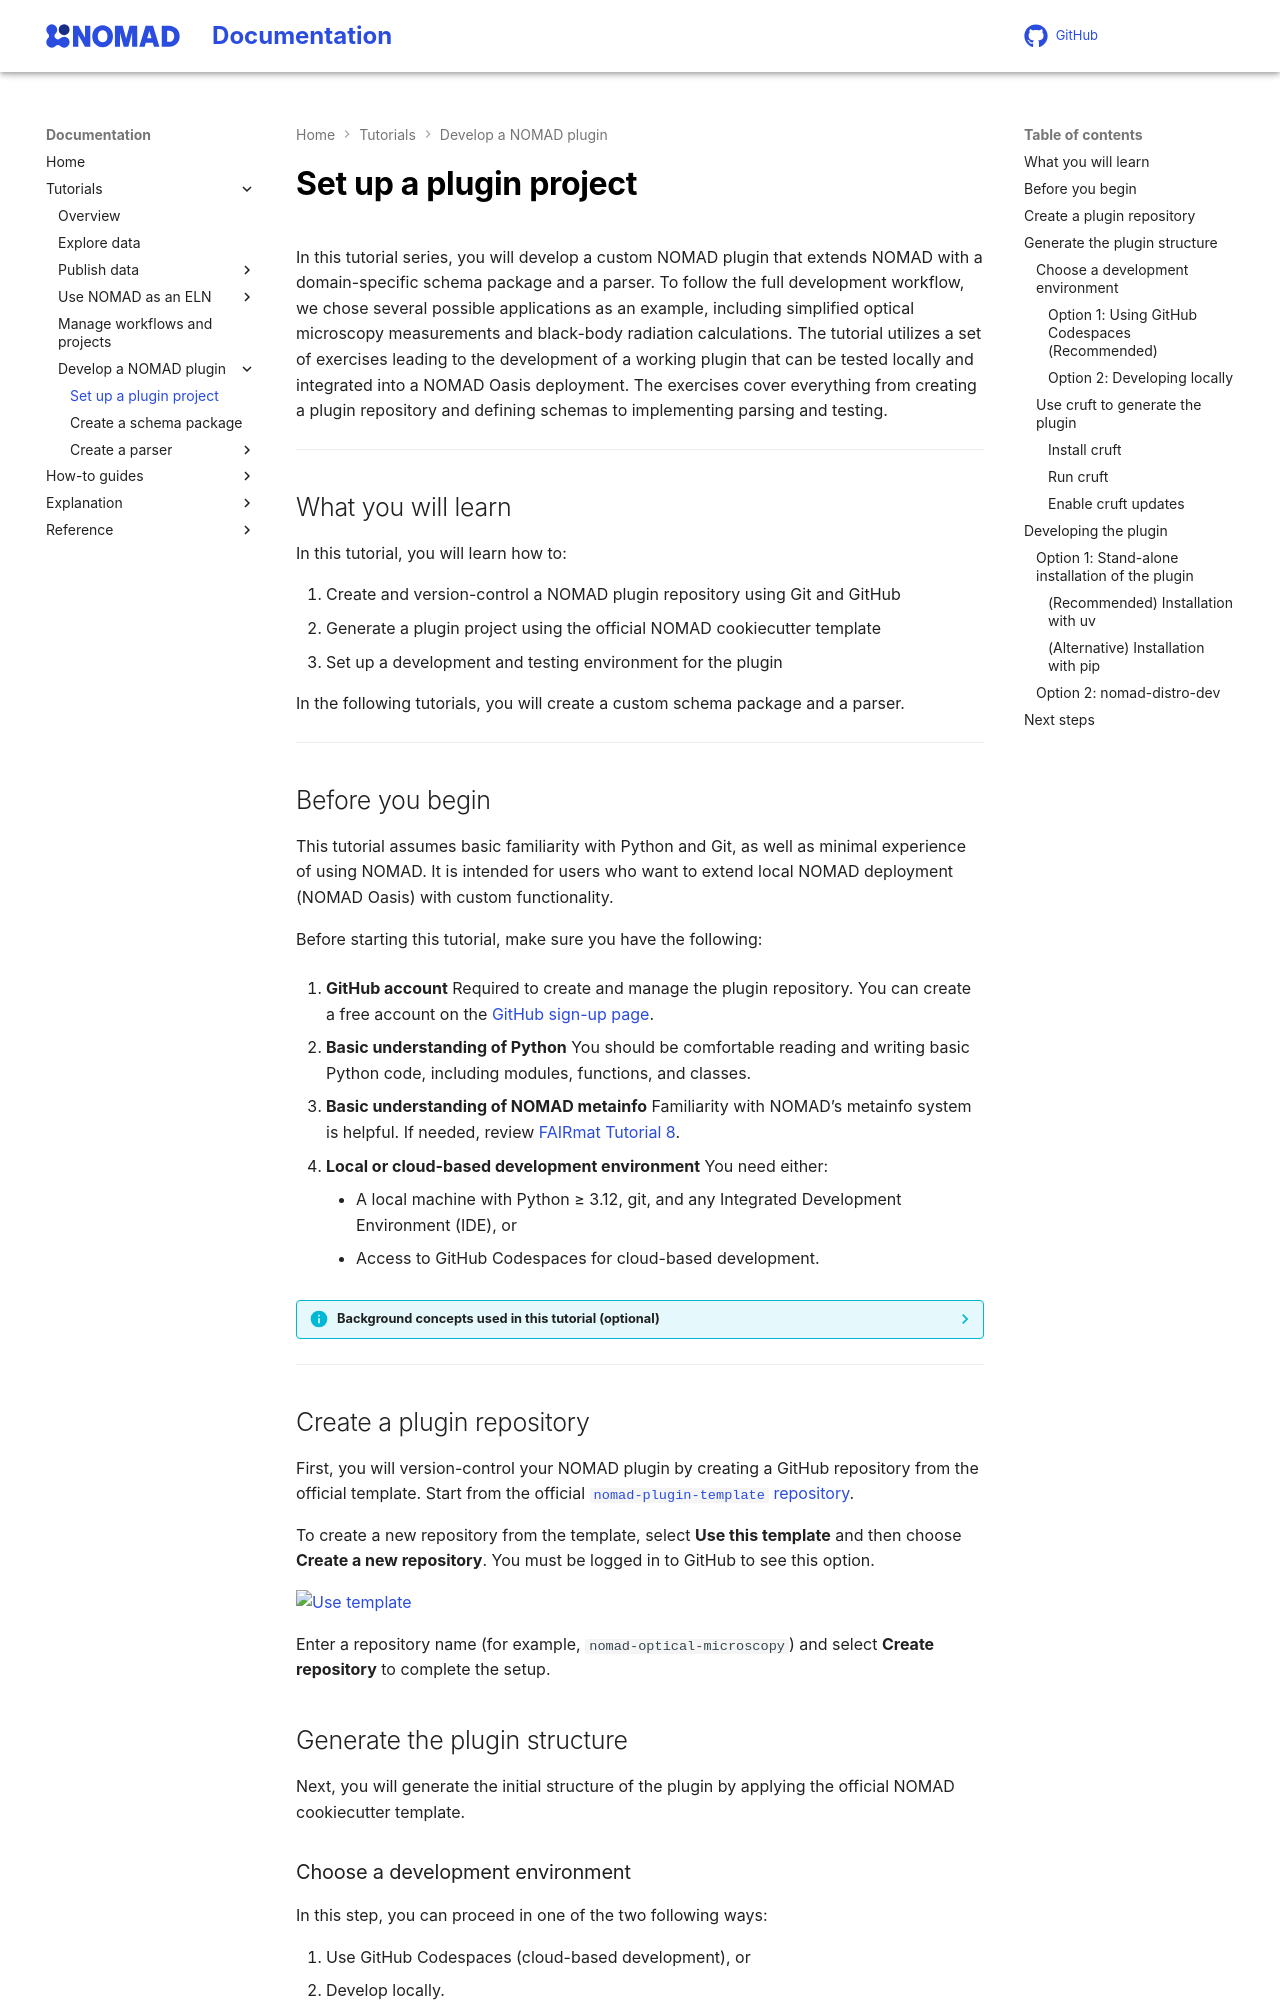

repository: FAIRmat-NFDI/nomad-docs · page: pr-preview/pr-461/tutorial/develop_plugin/plugin_structure.html · generator: mkdocs

# Set up a plugin project

In this tutorial series, you will develop a custom NOMAD plugin that extends NOMAD with a domain-specific schema package and a parser. To follow the full development workflow, we chose several possible applications as an example, including simplified optical microscopy measurements and black-body radiation calculations. The tutorial utilizes a set of exercises leading to the development of a working plugin that can be tested locally and integrated into a NOMAD Oasis deployment. The exercises cover everything from creating a plugin repository and defining schemas to implementing parsing and testing.

---

## What you will learn

In this tutorial, you will learn how to:

1. Create and version-control a NOMAD plugin repository using Git and GitHub
2. Generate a plugin project using the official NOMAD cookiecutter template
3. Set up a development and testing environment for the plugin

In the following tutorials, you will create a custom schema package and a parser.

---

## Before you begin

This tutorial assumes basic familiarity with Python and Git, as well as minimal experience of using NOMAD. It is intended for users who want to extend local NOMAD deployment (NOMAD Oasis) with custom functionality.

Before starting this tutorial, make sure you have the following:

1. **GitHub account**
   Required to create and manage the plugin repository. You can create a free account on the [GitHub sign-up page](https://github.com/signup){:target="_blank" rel="noopener"}.

2. **Basic understanding of Python**
   You should be comfortable reading and writing basic Python code, including modules, functions,
   and classes.

3. **Basic understanding of NOMAD metainfo**
   Familiarity with NOMAD’s metainfo system is helpful. If needed, review [FAIRmat Tutorial 8](https://www.fairmat-nfdi.eu/events/fairmat-tutorial-8/tutorial-8-materials){:target="_blank" rel="noopener"}.

4. **Local or cloud-based development environment**
   You need either:

    - A local machine with Python ≥ 3.12, git, and any Integrated Development Environment (IDE), or
    - Access to GitHub Codespaces for cloud-based development.

??? info "Background concepts used in this tutorial (optional)"
    This tutorial touches on several common software-development tools and concepts.
    You do **not** need to master them in advance, but the links below may be helpful
    if you are unfamiliar with any of them:

    - [what is Git](https://learn.microsoft.com/en-us/devops/develop/git/what-is-git){:target="_blank" rel="noopener"}
    - [what is an IDE](https://aws.amazon.com/what-is/ide/){:target="_blank" rel="noopener"}
    - [what is VSCode (an example of IDE)](https://code.visualstudio.com/docs/getstarted/overview){:target="_blank" rel="noopener"}
    - [what is Pip](https://realpython.com/lessons/what-is-pip-overview/){:target="_blank" rel="noopener"}
    - [what is a Python virtual environment](https://realpython.com/python-virtual-environments-a-primer/#why-do-you-need-virtual-environments){:target="_blank" rel="noopener"}
    - [what is uv](https://realpython.com/ref/tools/uv/){:target="_blank" rel="noopener"}
    - [creating a Python package](https://packaging.python.org/en/latest/tutorials/packaging-projects/){:target="_blank" rel="noopener"}
    - [uploading a package to PyPI](https://www.freecodecamp.org/news/how-to-create-and-upload-your-first-python-package-to-pypi/){:target="_blank" rel="noopener"}
    - [what is cruft](https://cruft.github.io/cruft/){:target="_blank" rel="noopener"}

---
